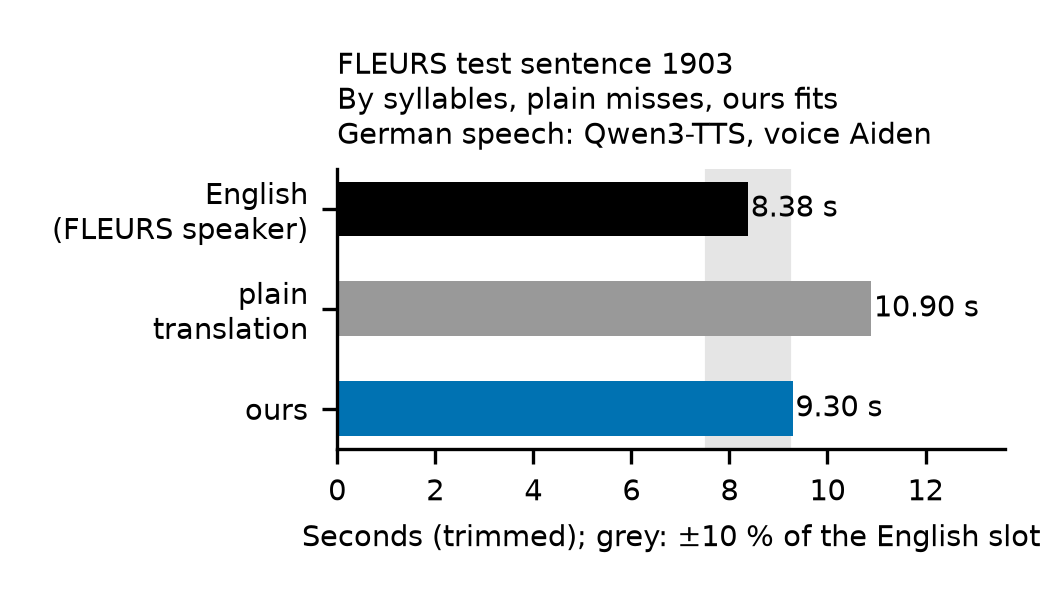

Data behind this chart, as committed beside it:
# drawn by isochron.time_check from resu…, the median of 3 takes for the speech; Qw…, voice Aiden
track, seconds, text
english, 8.384, When all available resources are effecti…
plain, 10.9, Wenn alle verfügbaren Ressourcen effekti…
ours, 9.296, Durch die effiziente Nutzung aller Resso…
